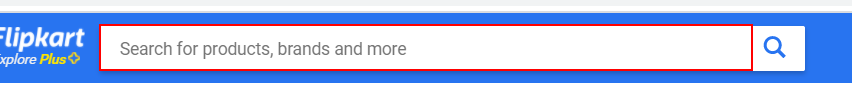
Task: Flipkart Process
Workflow: Flipkart

Step 1: click on the text box

Step 2: type "iphone 11" into the text box (same screen as step 1)

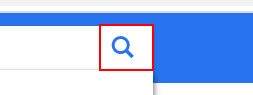
Step 3: click on the button

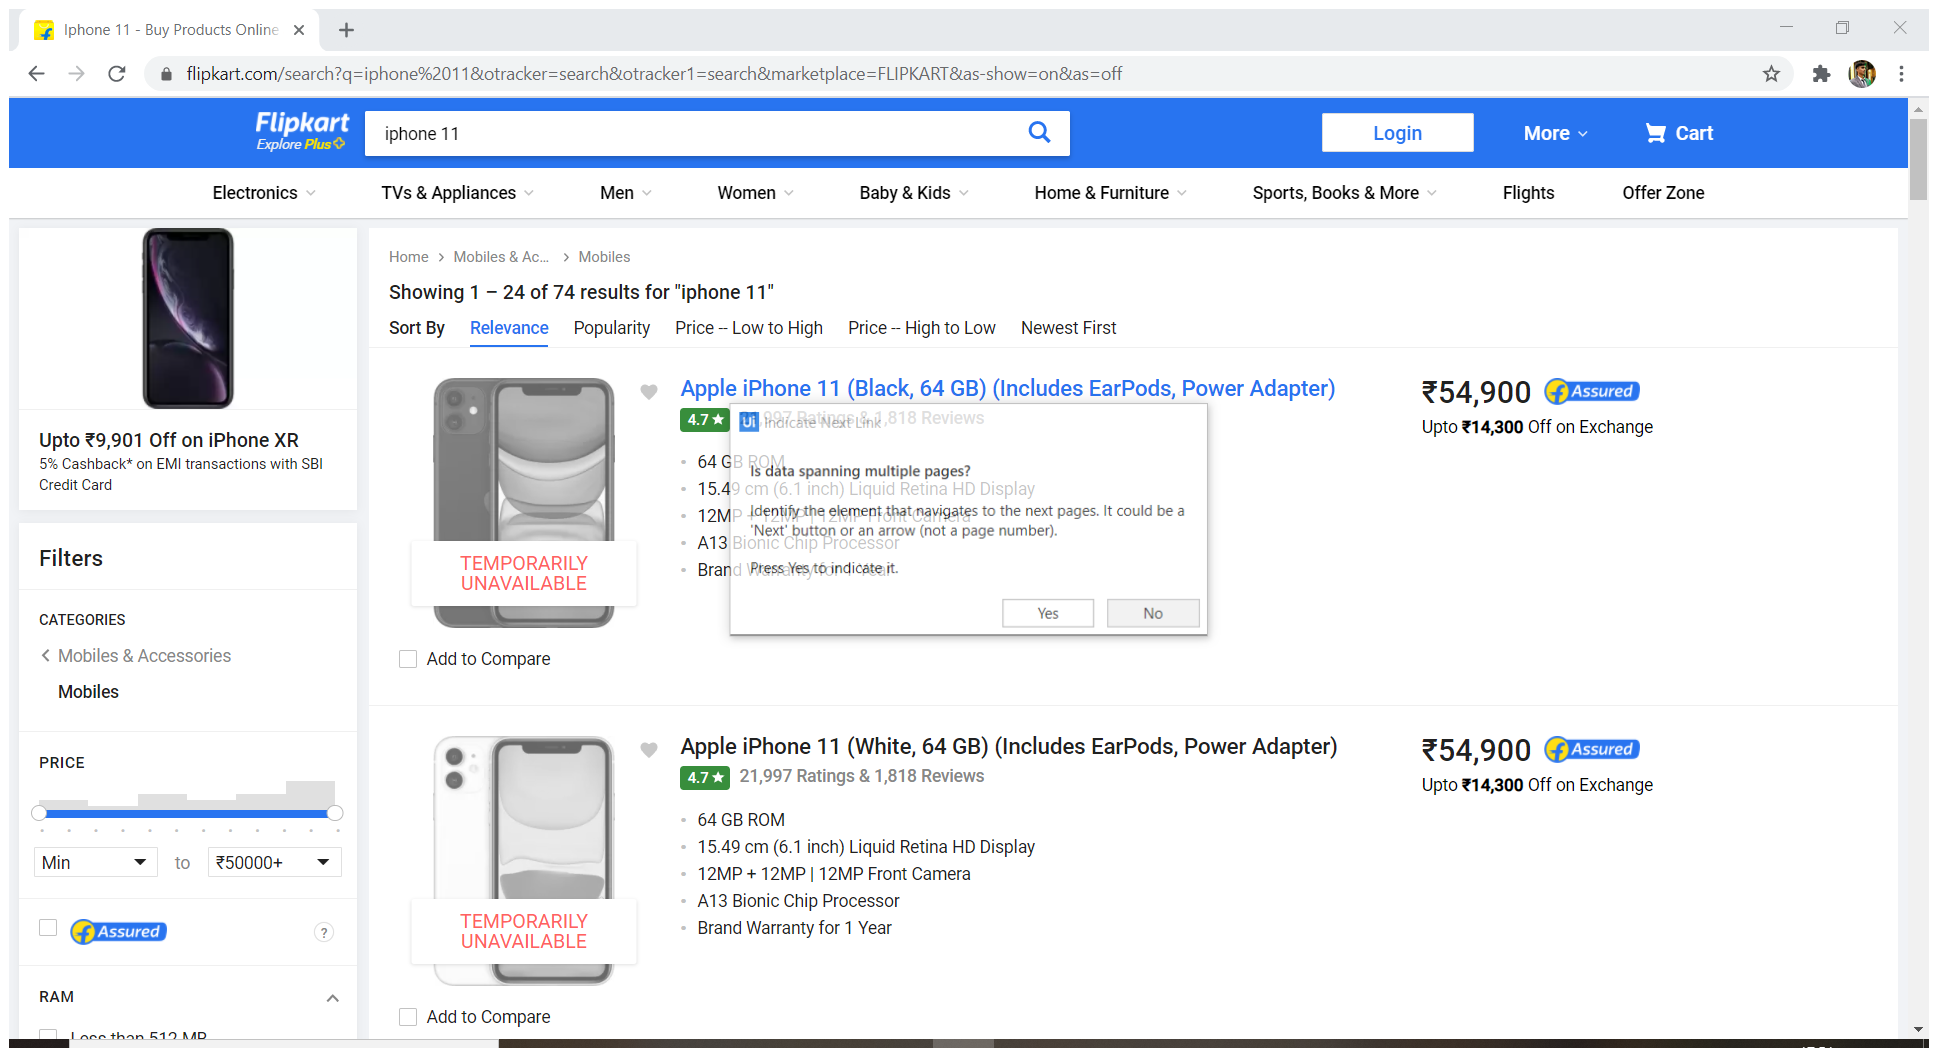
Step 4: Attach Browser 'Iphone11  Page' in window 'Iphone 11 - Buy Products Online at Best Price in India - All Categories | Flipkart.com' (chrome.exe)

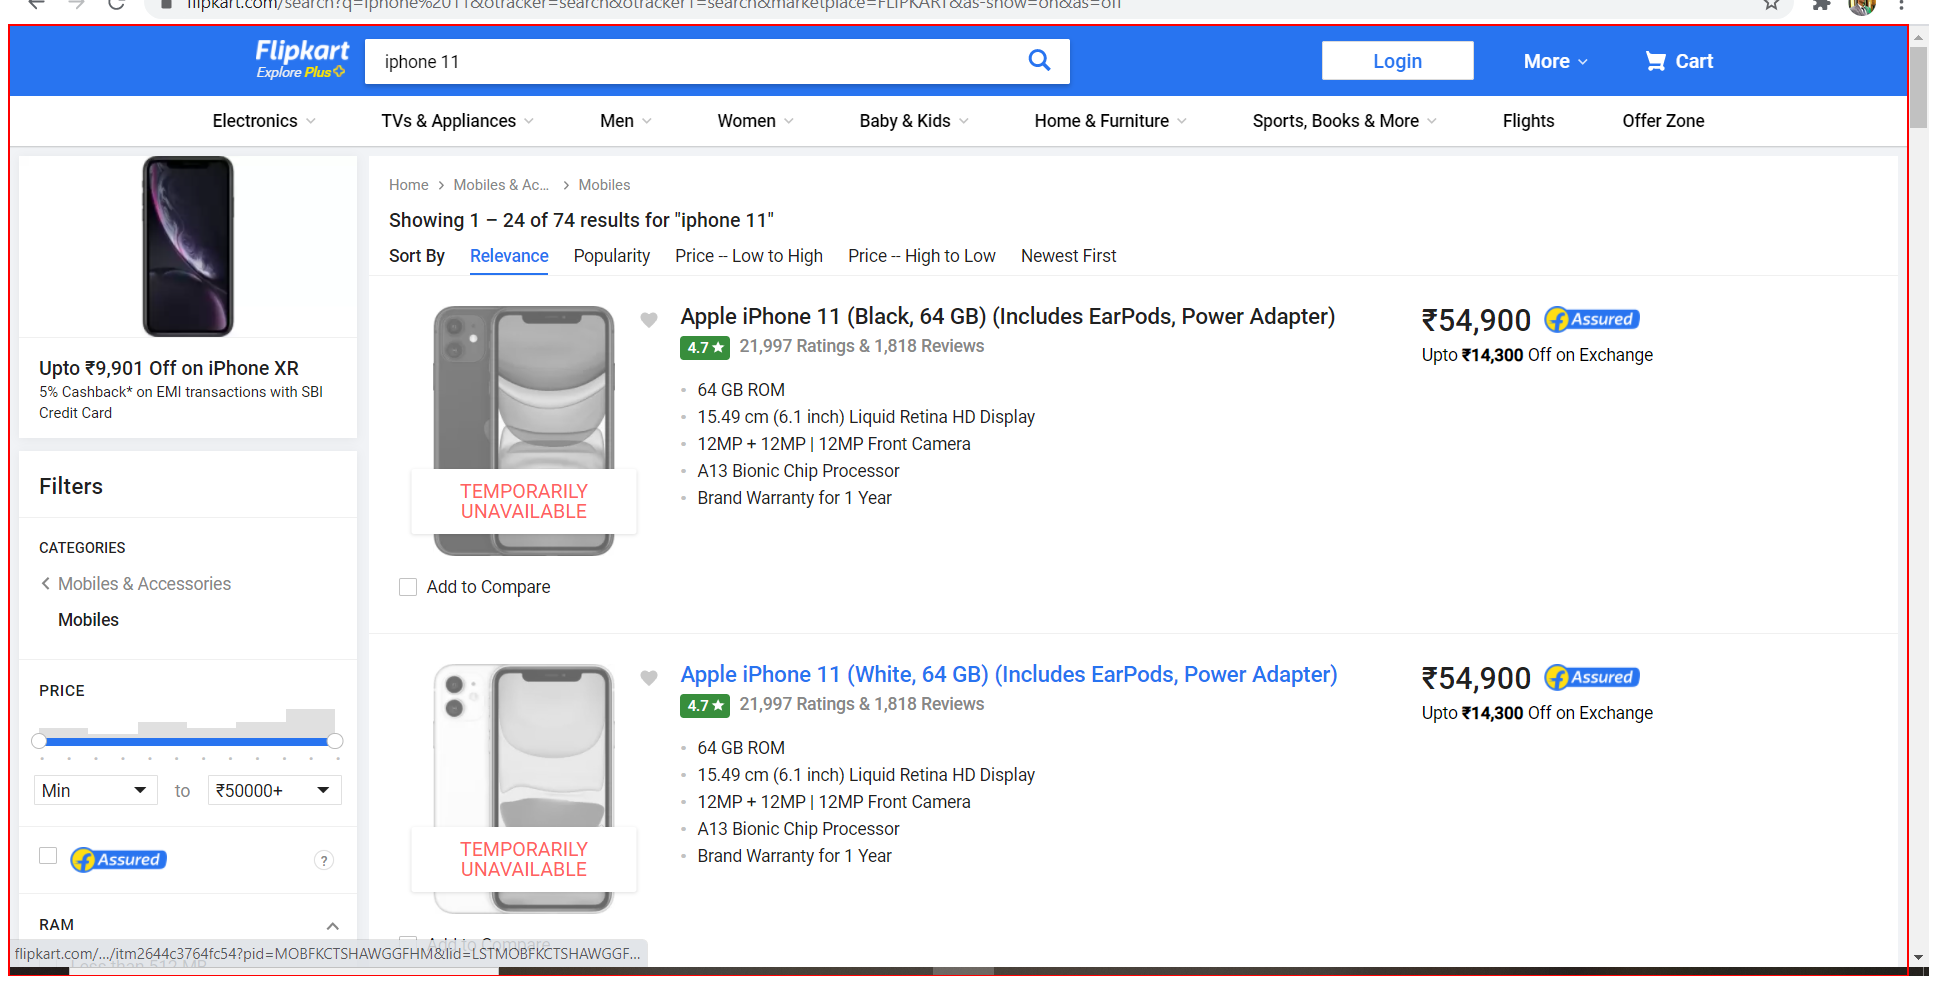
Step 5: get-text from the element 'container'

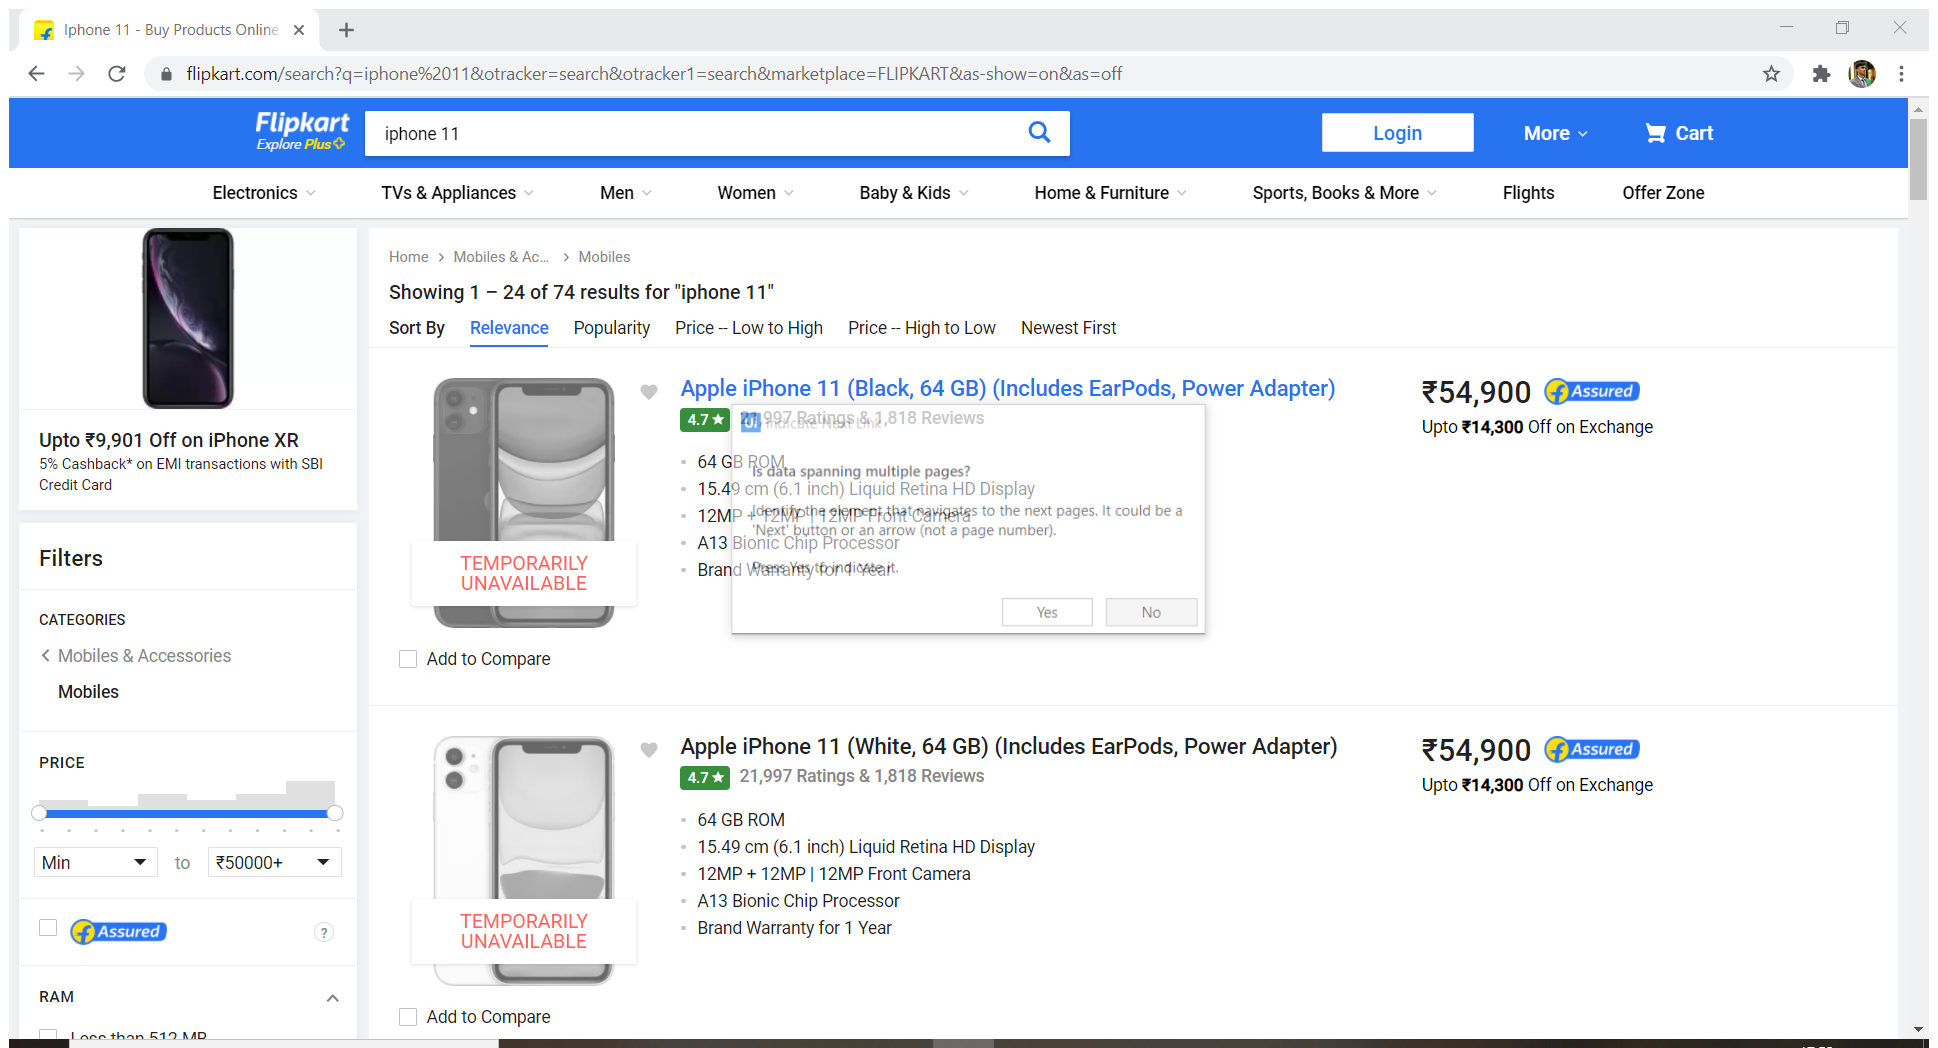
Step 6: Attach Browser 'Iphone11  Page' in window 'Iphone 11 - Buy Products Online at Best Price in India - All Categories | Flipkart.com' (chrome.exe)

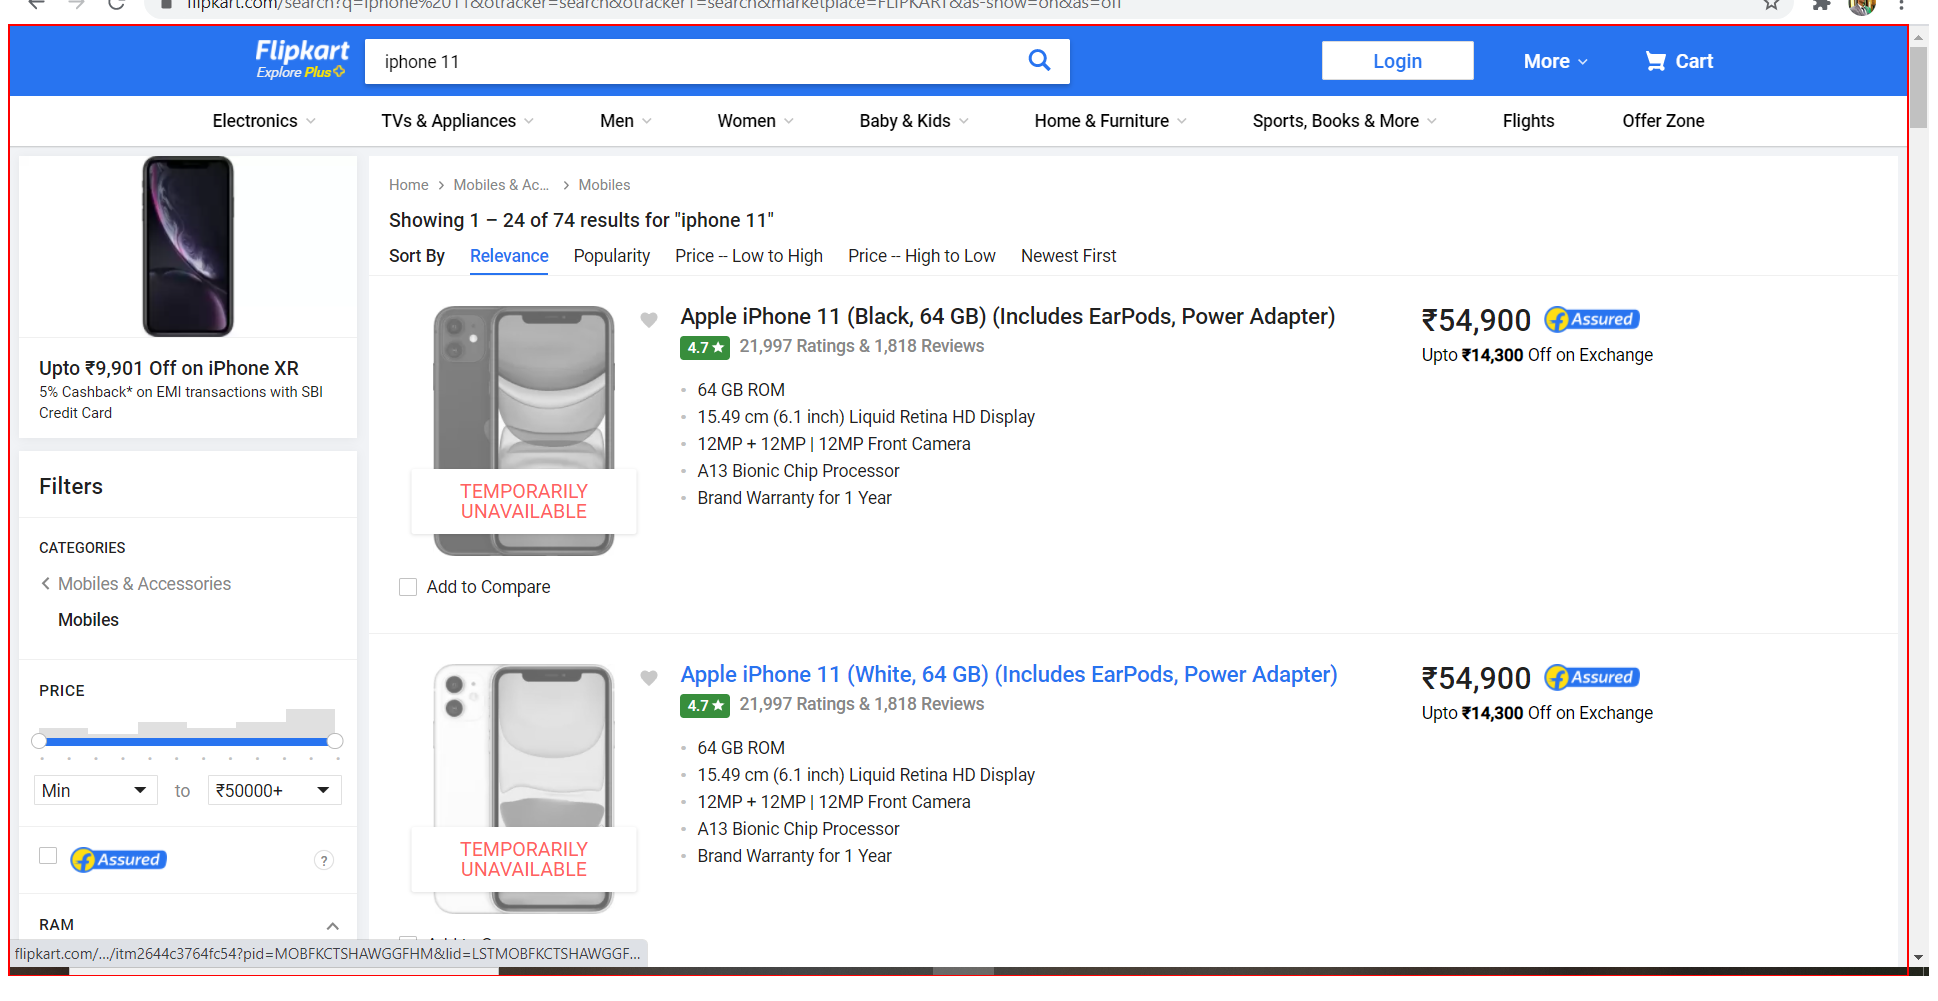
Step 7: get-text from the element 'container'

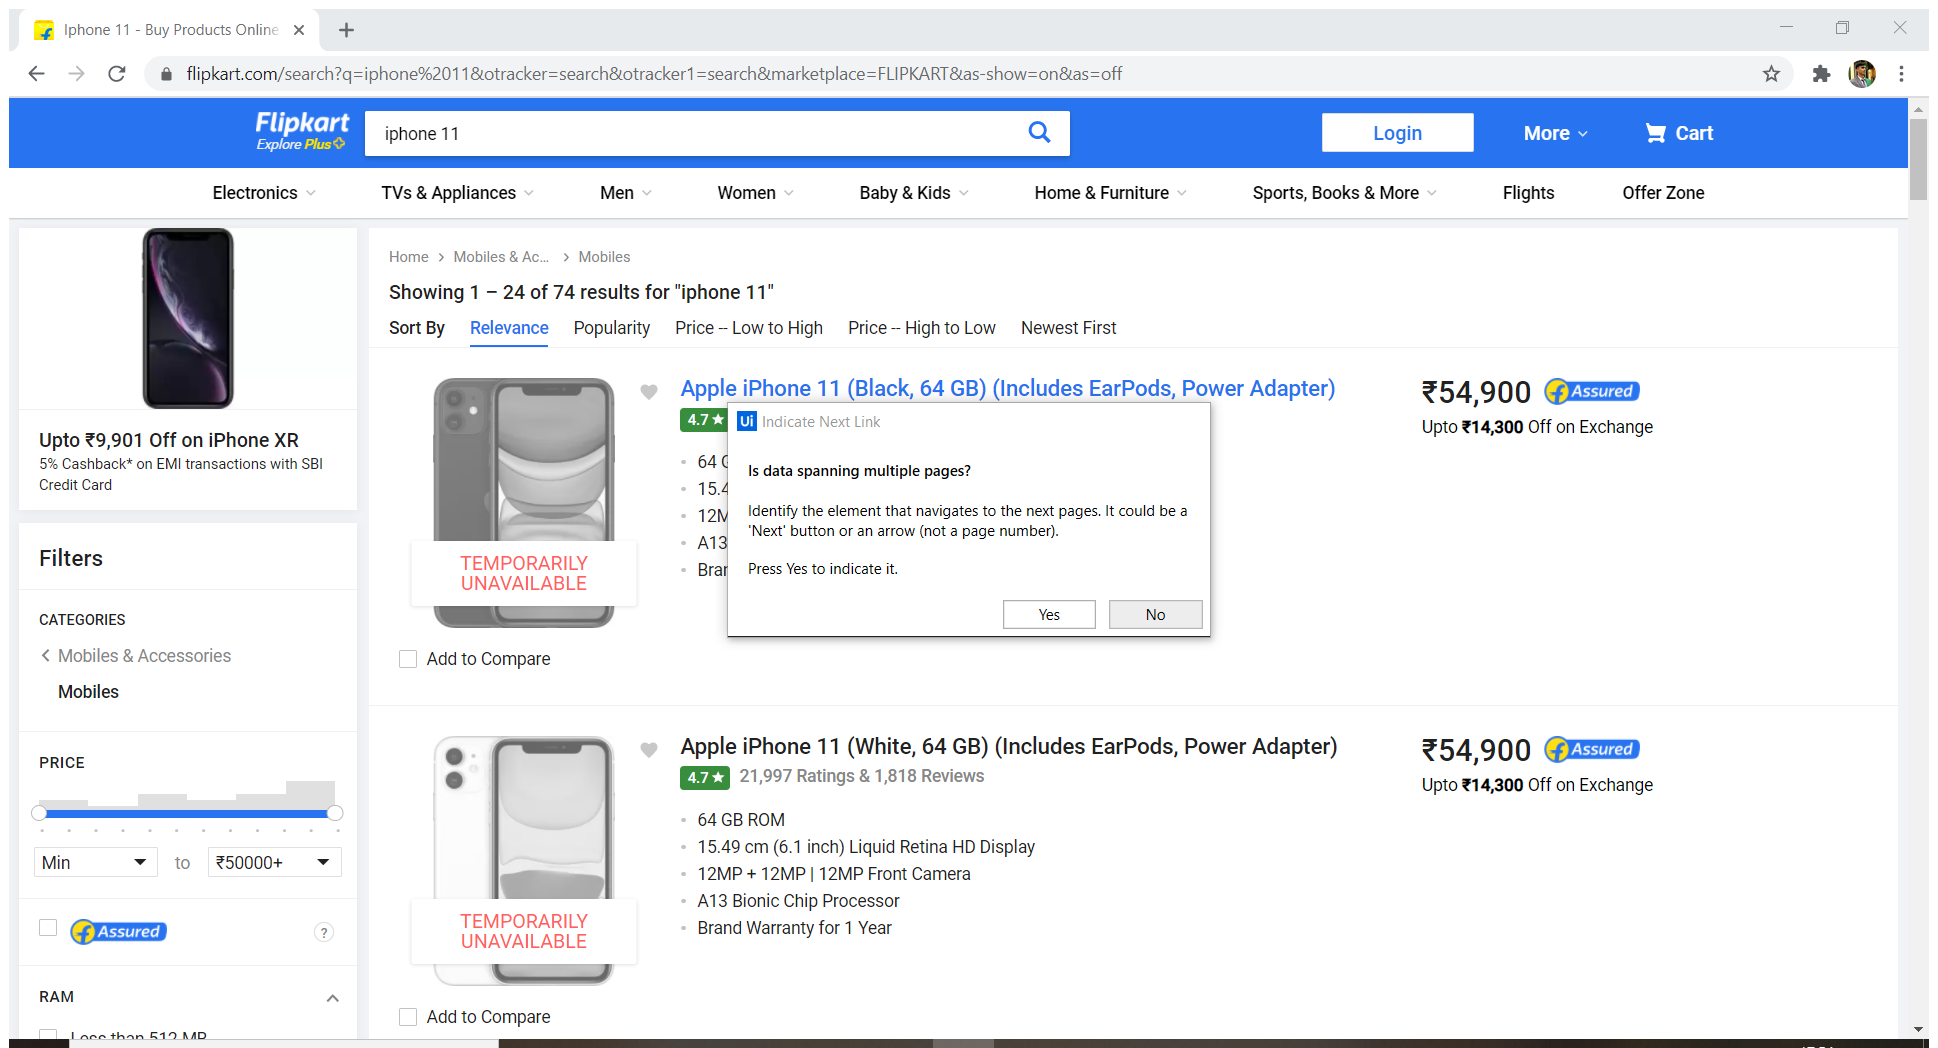
Step 8: Attach Browser 'Iphone11  Page' in window 'Iphone 11 - Buy Products Online at Best Price in India - All Categories | Flipkart.com' (chrome.exe)

Step 9: get-text from the element 'container' (same screen as step 7)